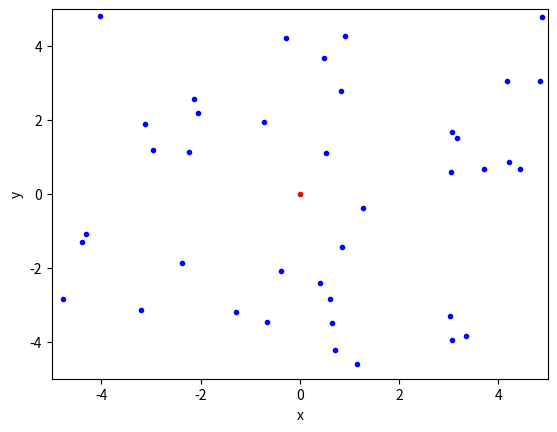
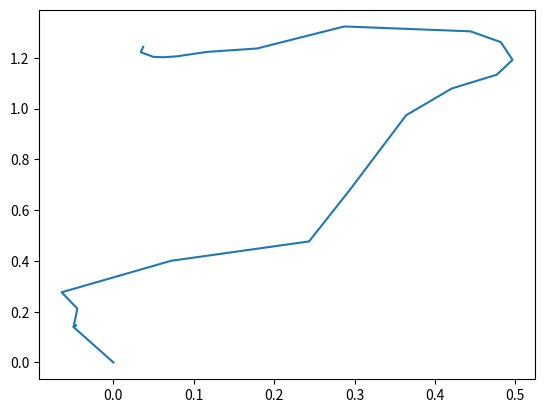

The matplotlib source for these figures, in order:
import numpy as np
import matplotlib.pyplot as plt


# Maken van de ParticleClass

class ParticleClass:
    # Het maken van het deeltje
    def __init__(self, m, v, r, R, c):
        self.m = m                         
        self.v = np.array(v, dtype=float)  
        self.r = np.array(r, dtype=float)  
        self.R = np.array(R, dtype=float)  
        self.c = c

    # Het updaten van de positie, eventueel met zwaartekracht
    def update_position(self):
        self.r += self.v * dt #+ 1/2 * a * dt**2  
              
    # Harde wand
    def boxcollision(self):
        if abs(self.r[0]) + self.R > Box_length: 
            self.v[0] = -self.v[0]                                  # Omdraaien van de snelheid
            self.r[0] = np.sign(self.r[0]) * (Box_length - self.R)  # Zet terug net binnen box                 
        if abs(self.r[1]) + self.R > Box_length: 
            self.v[1] = -self.v[1]     
            self.r[1] = np.sign(self.r[1]) * (Box_length - self.R) 
            
    @property
    def momentum(self):
        return self.m * self.v
    
    @property
    def kin_energy(self):
        return 1/2 * self.m * np.dot(self.v, self.v)

# Aanmaken van de randvoorwaarden en initiele condities
Box_size_0 = 10
Box_length_0 = Box_size_0/2
Box_length = Box_length_0     # De grootte van de box kan wijzigen!

# Particles
dt = 0.1
particles = []
N = 40
v_0 = 1

dt = 0.04

# Aanmaken van deeltjes
for i in range(N-1):
    vx = np.random.uniform(-v_0,v_0)
    vy = np.random.choice([-1, 1])*np.sqrt(v_0**2-vx**2)        
    pos = Box_length_0*np.random.uniform(-1,1,2)
    particles.append(ParticleClass(m=1.0, v=[vx, vy], r = pos, R=.5,c='blue')) 

particles.append(ParticleClass(m=20.0, v=[0, 0], r = [0, 0], R=.5,c='red')) 


# Inspecteren van beginsituatie
plt.figure()

plt.xlabel('x')
plt.ylabel('y')

plt.xlim(-Box_length_0,Box_length_0)
plt.ylim(-Box_length_0,Box_length_0)


for particle, particle_object in enumerate(particles):
    plt.plot(particle_object.r[0],particle_object.r[1],color=particle_object.c,marker='.')
    # plt.arrow(particle_object.r[0],particle_object.r[1], 
    #           particle_object.v[0],particle_object.v[1], 
    #           head_width=0.05, head_length=0.1, color='red')
plt.show()


# Het bepalen of er een botsing plaats vindt
def collide_detection(self, other):
    dx = self.r[0] - other.r[0]
    dy = self.r[1] - other.r[1]
    rr = self.R + other.R
    return  dx**2+dy**2 < rr**2 
        
def particle_collision(p1: ParticleClass, p2: ParticleClass):
    """ past snelheden aan uitgaande van overlap """
    m1, m2 = p1.m, p2.m
    delta_r = p1.r - p2.r
    delta_v = p1.v - p2.v
    dot_product = np.dot(delta_r, delta_v)
    
    # Als deeltjes van elkaar weg bewegen dan geen botsing
    if dot_product >= 0: # '='-teken voorkomt ook problemen als delta_r == \vec{0}
        return
    
    distance_squared = np.dot(delta_r, delta_r) 
    # Botsing oplossen volgens elastische botsing in 2D
    p1.v -= 2 * m2 / (m1 + m2) * dot_product / distance_squared * delta_r
    p2.v += 2 * m1 / (m1 + m2) * dot_product / distance_squared * delta_r

def handle_collisions(particles):
    """ alle onderlinge botsingen afhandelen voor deeltjes in lijst """
    num_particles = len(particles)
    for i in range(num_particles):
        for j in range(i+1, num_particles):
            if collide_detection(particles[i], particles[j]):
                particle_collision(particles[i], particles[j])


# tracken van het zware deeltje
track_x = []
track_y = []

for i in range(400):
    
    for p in particles:
        p.update_position()    # Update positie        
        p.boxcollision()         # Wandbotsing werkt per deeltje
        
    handle_collisions(particles)
    
    track_x.append(particles[N-1].r[0])
    track_y.append(particles[N-1].r[1])



plt.figure()
plt.plot(track_x,track_y)
plt.show()

# Toelichting op jouw code

#Jouw code


# Jouw code
